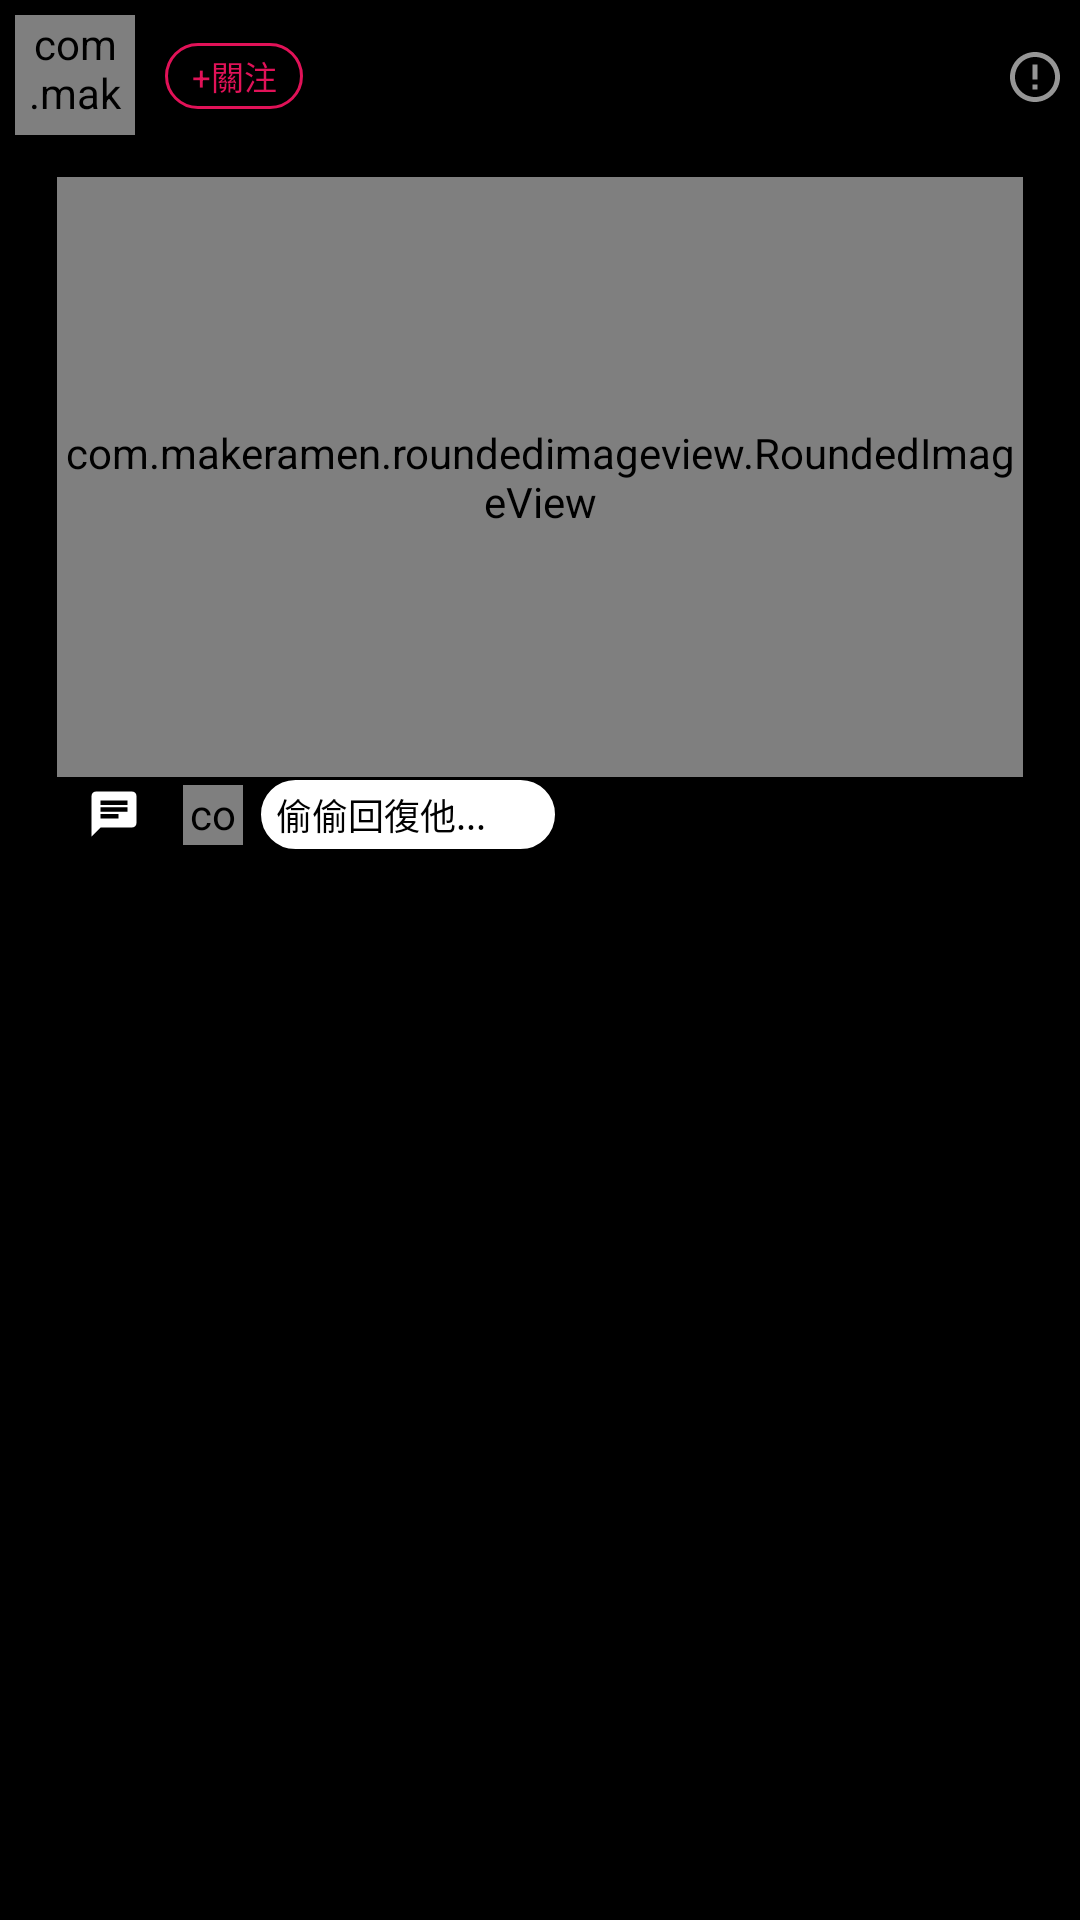

This screen was rendered from an Android layout file. Write that file and the resources it references.
<!-- AndroidManifest.xml: application theme Theme.GetObj -->
<!-- res/layout/focus_item.xml -->
<?xml version="1.0" encoding="utf-8"?>
<androidx.constraintlayout.widget.ConstraintLayout xmlns:android="http://schemas.android.com/apk/res/android"
    xmlns:app="http://schemas.android.com/apk/res-auto"
    xmlns:tools="http://schemas.android.com/tools"
    android:layout_width="match_parent"
    android:layout_height="wrap_content"
    android:layout_marginBottom="10dp"
    android:background="#000"
    android:padding="5dp">

    <com.makeramen.roundedimageview.RoundedImageView
        android:id="@+id/image_view_focus_user_pics"
        android:layout_width="40dp"
        android:layout_height="40dp"
        app:layout_constraintStart_toStartOf="parent"
        app:layout_constraintTop_toTopOf="parent"
        app:riv_corner_radius="50dp" />

    <TextView
        android:id="@+id/text_view_focus_user_name"
        android:layout_width="wrap_content"
        android:layout_height="wrap_content"
        android:layout_marginStart="5dp"
        android:textColor="#FFF"
        android:textSize="14sp"
        app:layout_constraintBottom_toBottomOf="@+id/image_view_focus_user_pics"
        app:layout_constraintStart_toEndOf="@+id/image_view_focus_user_pics"
        app:layout_constraintTop_toTopOf="@+id/image_view_focus_user_pics" />

    <TextView
        android:id="@+id/text_focus"
        android:layout_width="46dp"
        android:layout_height="22dp"
        android:layout_marginStart="5dp"
        android:background="@drawable/focus_text"
        android:gravity="center_vertical|center_horizontal"
        android:text="+關注"
        android:textColor="#E11258"
        android:textSize="11sp"
        app:layout_constraintBottom_toBottomOf="@+id/text_view_focus_user_name"
        app:layout_constraintStart_toEndOf="@+id/text_view_focus_user_name"
        app:layout_constraintTop_toTopOf="@+id/text_view_focus_user_name" />

    <ImageView
        android:id="@+id/image_error_report"
        android:layout_width="wrap_content"
        android:layout_height="wrap_content"
        android:src="@drawable/ic_baseline_error_outline_24"
        app:layout_constraintBottom_toBottomOf="@+id/text_focus"
        app:layout_constraintEnd_toEndOf="parent"
        app:layout_constraintHorizontal_bias="1.0"
        app:layout_constraintStart_toEndOf="@+id/text_focus"
        app:layout_constraintTop_toTopOf="@+id/text_focus"
        app:layout_constraintVertical_bias="0.6" />

    <com.makeramen.roundedimageview.RoundedImageView
        android:id="@+id/image_view_focus_photo"
        android:layout_width="match_parent"
        android:layout_height="200dp"
        android:layout_margin="14dp"
        app:layout_constraintEnd_toEndOf="parent"
        app:layout_constraintHorizontal_bias="0.5"
        app:layout_constraintStart_toStartOf="parent"
        app:layout_constraintTop_toBottomOf="@+id/image_view_focus_user_pics"
        app:riv_corner_radius="10dp" />


    <ImageView
        android:id="@+id/image_favorite"
        android:layout_width="0dp"
        android:layout_height="wrap_content"
        android:layout_marginTop="12dp"
        android:layout_weight="0.5"
        android:src="@drawable/ic_baseline_favorite_24"
        app:layout_constraintStart_toStartOf="@+id/image_view_focus_photo"
        app:layout_constraintTop_toBottomOf="@+id/image_view_focus_photo" />

    <TextView
        android:id="@+id/text_focus_favorite"
        android:layout_width="0dp"
        android:layout_height="15dp"
        android:layout_marginStart="4dp"
        android:layout_weight="0.3"
        android:textColor="#FFF"
        android:textSize="10sp"
        app:layout_constraintBottom_toBottomOf="@+id/image_favorite"
        app:layout_constraintStart_toEndOf="@+id/image_favorite"
        app:layout_constraintTop_toTopOf="@+id/image_favorite" />

    <ImageView
        android:id="@+id/image_chat"
        android:layout_width="0dp"
        android:layout_height="wrap_content"
        android:layout_marginStart="6dp"
        android:layout_weight="0.5"
        android:src="@drawable/ic_baseline_chat_24"
        app:layout_constraintBottom_toBottomOf="@+id/text_focus_favorite"
        app:layout_constraintStart_toEndOf="@+id/text_focus_favorite"
        app:layout_constraintTop_toTopOf="@+id/text_focus_favorite" />

    <TextView
        android:id="@+id/text_focus_chat"
        android:layout_width="0dp"
        android:layout_height="15dp"
        android:layout_marginStart="4dp"
        android:layout_weight="0.3"
        android:textColor="#FFF"
        android:textSize="10sp"
        app:layout_constraintBottom_toBottomOf="@+id/image_chat"
        app:layout_constraintStart_toEndOf="@+id/image_chat"
        app:layout_constraintTop_toTopOf="@+id/image_chat" />

    <com.makeramen.roundedimageview.RoundedImageView
        android:id="@+id/image_focus_user_pics_min"
        android:layout_width="20dp"
        android:layout_height="20dp"
        android:layout_marginStart="10dp"
        android:background="@drawable/image_poster_pics"
        app:layout_constraintBottom_toBottomOf="@+id/text_focus_chat"
        app:layout_constraintStart_toEndOf="@+id/text_focus_chat"
        app:layout_constraintTop_toTopOf="@+id/text_focus_chat"
        tools:srcCompat="@tools:sample/avatars" />

    <TextView
        android:id="@+id/text_input"
        android:layout_width="100dp"
        android:layout_height="25dp"
        android:layout_marginStart="5dp"
        android:background="@drawable/edit_text_view_redius"
        android:gravity="center_vertical|left"
        android:inputType="textPersonName"
        android:text="  偷偷回復他..."
        android:textColor="#000"
        android:textSize="12sp"
        app:layout_constraintBottom_toBottomOf="@+id/image_focus_user_pics_min"
        app:layout_constraintStart_toEndOf="@+id/image_focus_user_pics_min"
        app:layout_constraintTop_toTopOf="@+id/image_focus_user_pics_min"
        app:layout_constraintVertical_bias="0.55"
        tools:ignore="TouchTargetSizeCheck" />

    <TextView
        android:id="@+id/text_focus_post_text"
        android:layout_width="0dp"
        android:layout_height="wrap_content"
        android:layout_marginTop="8dp"
        android:layout_marginBottom="10dp"
        android:textColor="#FFF"
        app:layout_constraintBottom_toBottomOf="parent"
        app:layout_constraintEnd_toEndOf="parent"
        app:layout_constraintHorizontal_bias="0.5"
        app:layout_constraintStart_toStartOf="@+id/image_favorite"
        app:layout_constraintTop_toBottomOf="@+id/text_input" />


</androidx.constraintlayout.widget.ConstraintLayout>
<!-- resources referenced by this layout -->
<resources>
  <!-- drawable edit_text_view_redius (drawable) -->
  <?xml version="1.0" encoding="utf-8"?>
  <shape xmlns:android="http://schemas.android.com/apk/res/android">
      <stroke android:width="1dp" />
      <solid android:color="#FFF" />
      <corners android:radius="20dp" />
  </shape>
  <!-- drawable focus_text (drawable) -->
  <?xml version="1.0" encoding="utf-8"?>
  <shape xmlns:android="http://schemas.android.com/apk/res/android">
      <stroke
          android:width="1dp"
          android:color="#E11258" />
      <corners android:radius="20dp" />
  </shape>
  <!-- drawable ic_baseline_chat_24 (drawable) -->
  <vector android:autoMirrored="true" android:height="18dp"
      android:tint="#FFFFFF" android:viewportHeight="24"
      android:viewportWidth="24" android:width="18dp" xmlns:android="http://schemas.android.com/apk/res/android">
      <path android:fillColor="@android:color/white" android:pathData="M20,2L4,2c-1.1,0 -1.99,0.9 -1.99,2L2,22l4,-4h14c1.1,0 2,-0.9 2,-2L22,4c0,-1.1 -0.9,-2 -2,-2zM6,9h12v2L6,11L6,9zM14,14L6,14v-2h8v2zM18,8L6,8L6,6h12v2z"/>
  </vector>
  <!-- drawable ic_baseline_error_outline_24 (drawable) -->
  <vector android:height="20dp" android:tint="#969696"
      android:viewportHeight="24" android:viewportWidth="24"
      android:width="20dp" xmlns:android="http://schemas.android.com/apk/res/android">
      <path android:fillColor="@android:color/white" android:pathData="M11,15h2v2h-2zM11,7h2v6h-2zM11.99,2C6.47,2 2,6.48 2,12s4.47,10 9.99,10C17.52,22 22,17.52 22,12S17.52,2 11.99,2zM12,20c-4.42,0 -8,-3.58 -8,-8s3.58,-8 8,-8 8,3.58 8,8 -3.58,8 -8,8z"/>
  </vector>
  <!-- drawable image_poster_pics (drawable) -->
  <?xml version="1.0" encoding="utf-8"?>
  <shape xmlns:android="http://schemas.android.com/apk/res/android">
      <stroke android:width="1dp"
          android:color="#FFF" />
      <corners android:radius="100dp"/>
      <size android:width="50dp"
          android:height="50dp" />
  </shape>
  <style name="Theme.GetObj" parent="Theme.MaterialComponents.DayNight.DarkActionBar">
          
          <item name="colorPrimary">@color/tab_red</item>
          <item name="colorPrimaryVariant">@color/purple_700</item>
          <item name="colorOnPrimary">@color/white</item>
          
          <item name="colorSecondary">@color/teal_200</item>
          <item name="colorSecondaryVariant">@color/teal_700</item>
          <item name="colorOnSecondary">@color/black</item>
          
          <item name="android:statusBarColor">?attr/colorPrimaryVariant</item>
          
      </style>
  <color name="tab_red">#FF2C73</color>
  <color name="purple_700">#FF3700B3</color>
  <color name="white">#FFFFFFFF</color>
  <color name="teal_200">#FF03DAC5</color>
  <color name="teal_700">#FF018786</color>
  <color name="black">#FF000000</color>
</resources>
